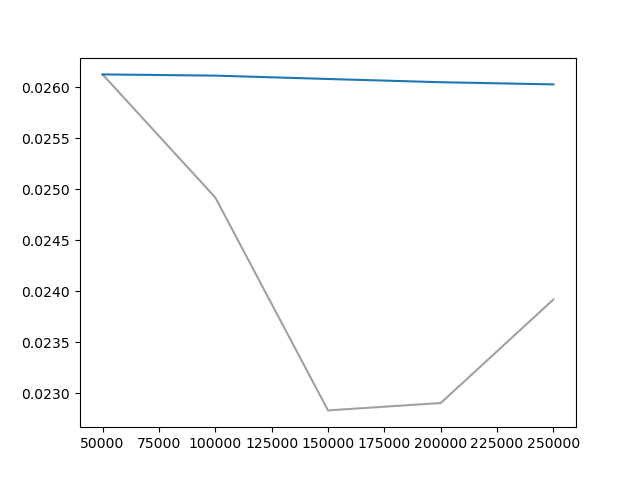

Values plotted in this chart, from the file beside it:
Wall time, Step, Value
1709882730, 50000, 0.02613
1709884005, 100000, 0.02492
1709885178, 150000, 0.02283
1709886337, 200000, 0.0229
1709887491, 250000, 0.02392
